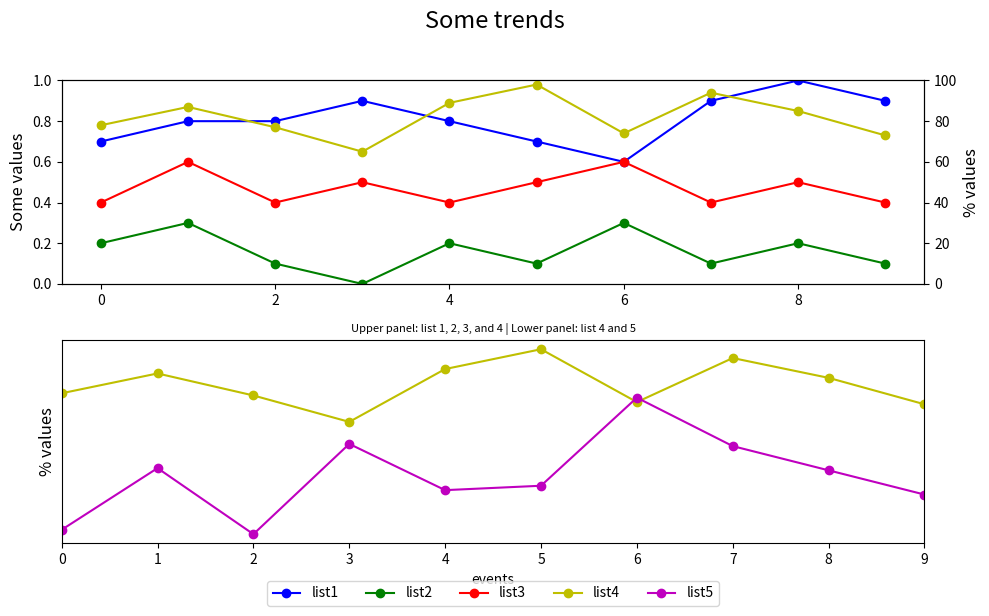

This figure's Python source:

import matplotlib.pyplot as plt

# Data
event_index = ['event 1', 'event 2', 'event 3', 'event 4', 'event 5', 
               'event 6', 'event 7', 'event 8', 'event 9', 'event 10']
list1 = [0.7, 0.8, 0.8, 0.9, 0.8, 0.7, 0.6, 0.9, 1.0, 0.9]
list2 = [0.2, 0.3, 0.1, 0.0, 0.2, 0.1, 0.3, 0.1, 0.2, 0.1]
list3 = [0.4, 0.6, 0.4, 0.5, 0.4, 0.5, 0.6, 0.4, 0.5, 0.4]
list4 = [78, 87, 77, 65, 89, 98, 74, 94, 85, 73]
list5 = [16, 44, 14, 55, 34, 36, 76, 54, 43, 32]

# Create figure and subplots
fig = plt.figure(figsize=(10, 6))
ax1 = fig.add_subplot(211)  # First subplot
ax2 = ax1.twinx()           # Twin y-axis for list4
ax3 = fig.add_subplot(212)  # Second subplot

# Plot data in the first subplot
line1 = ax1.plot(list1, 'bo-', label='list1')
line2 = ax1.plot(list2, 'go-', label='list2')
line3 = ax1.plot(list3, 'ro-', label='list3')
line4 = ax2.plot(list4, 'yo-', label='list4')

# Set limits and labels for the first subplot
ax1.set_ylim(0, 1)
ax1.set_ylabel('Some values', fontsize=12)
ax2.set_ylabel('% values', fontsize=12)
ax2.set_ylim(0, 100)

# Plot data in the second subplot
ax3.plot(list4, 'yo-', label='list4')
line5 = ax3.plot(list5, 'mo-', label='list5')

# Set axis limits and labels for the second subplot
ax3.set_xlim(0, len(event_index) - 1)
ax3.set_ylabel('% values', fontsize=12)
ax3.set_xlabel('events')

# Create the legend in the second subplot
lines = line1 + line2 + line3 + line4 + line5
labels = [l.get_label() for l in lines]
ax3.legend(lines, labels, loc='upper center', bbox_to_anchor=(0.5, -0.15), ncol=5)

# Titles and subtitles
plt.suptitle('Some trends', fontsize=17, y=1.02)
plt.title('Upper panel: list 1, 2, 3, and 4 | Lower panel: list 4 and 5', fontsize=8)

# Remove y-ticks from the second subplot
ax3.yaxis.set_ticks([])

# Adjust layout
fig.tight_layout()

plt.show()
